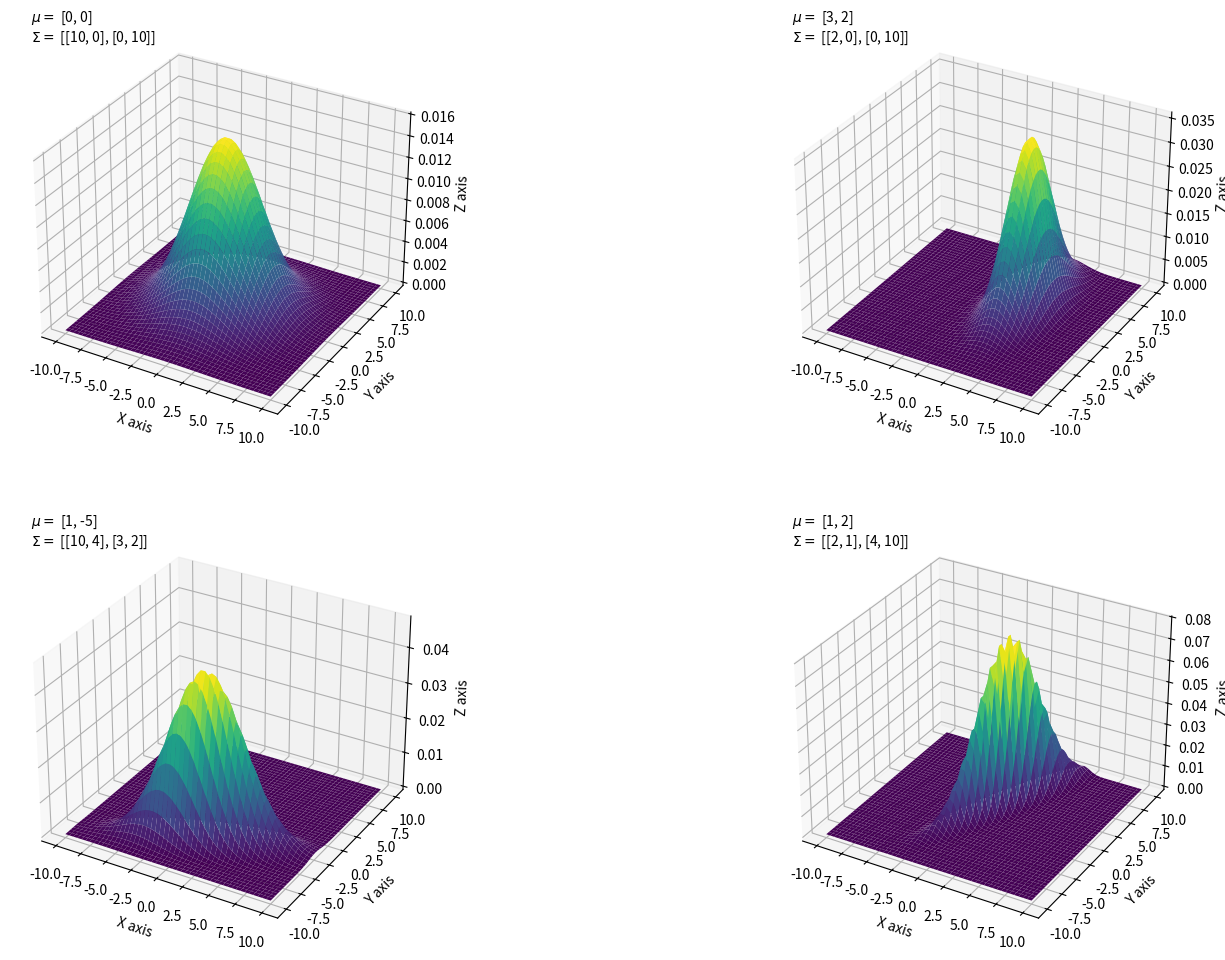

Write Python code to recreate this figure.
import pandas as pd
import numpy as np
import matplotlib.pyplot as plt

from mpl_toolkits import mplot3d
from scipy.stats import multivariate_normal





#Create grid and multivariate normal
x = np.linspace(-10,10,50)
y = np.linspace(-10,10,50)
X, Y = np.meshgrid(x,y)
pos = np.empty(X.shape + (2,))
pos[:, :, 0] = X; pos[:, :, 1] = Y

mu_list = [[0,0],
           [3,2],
           [1,-5],
           [1,2] ]
sigma_list = [ [[10,0],[0,10]],
               [[2,0], [0,10]],
               [[10,4],[3,2]],
               [[2,1], [4,10]] ]

# Draw 3D multivariate Gaussian plots
fig = plt.figure(figsize=(18,12))
i = 0
for mu, sigma in zip(mu_list, sigma_list):
    rv = multivariate_normal(mu, sigma)
    i = i + 1
    ax = fig.add_subplot(2, 2, i, projection='3d')
    ax.plot_surface(X, Y, rv.pdf(pos),cmap='viridis',linewidth=0)
    ax.text2D(0.05, 0.95, "$\mu=$ %s\n$\Sigma=$ %s" % (mu,sigma), transform=ax.transAxes)
    ax.set_xlabel('X axis')
    ax.set_ylabel('Y axis')
    ax.set_zlabel('Z axis')

plt.show()

